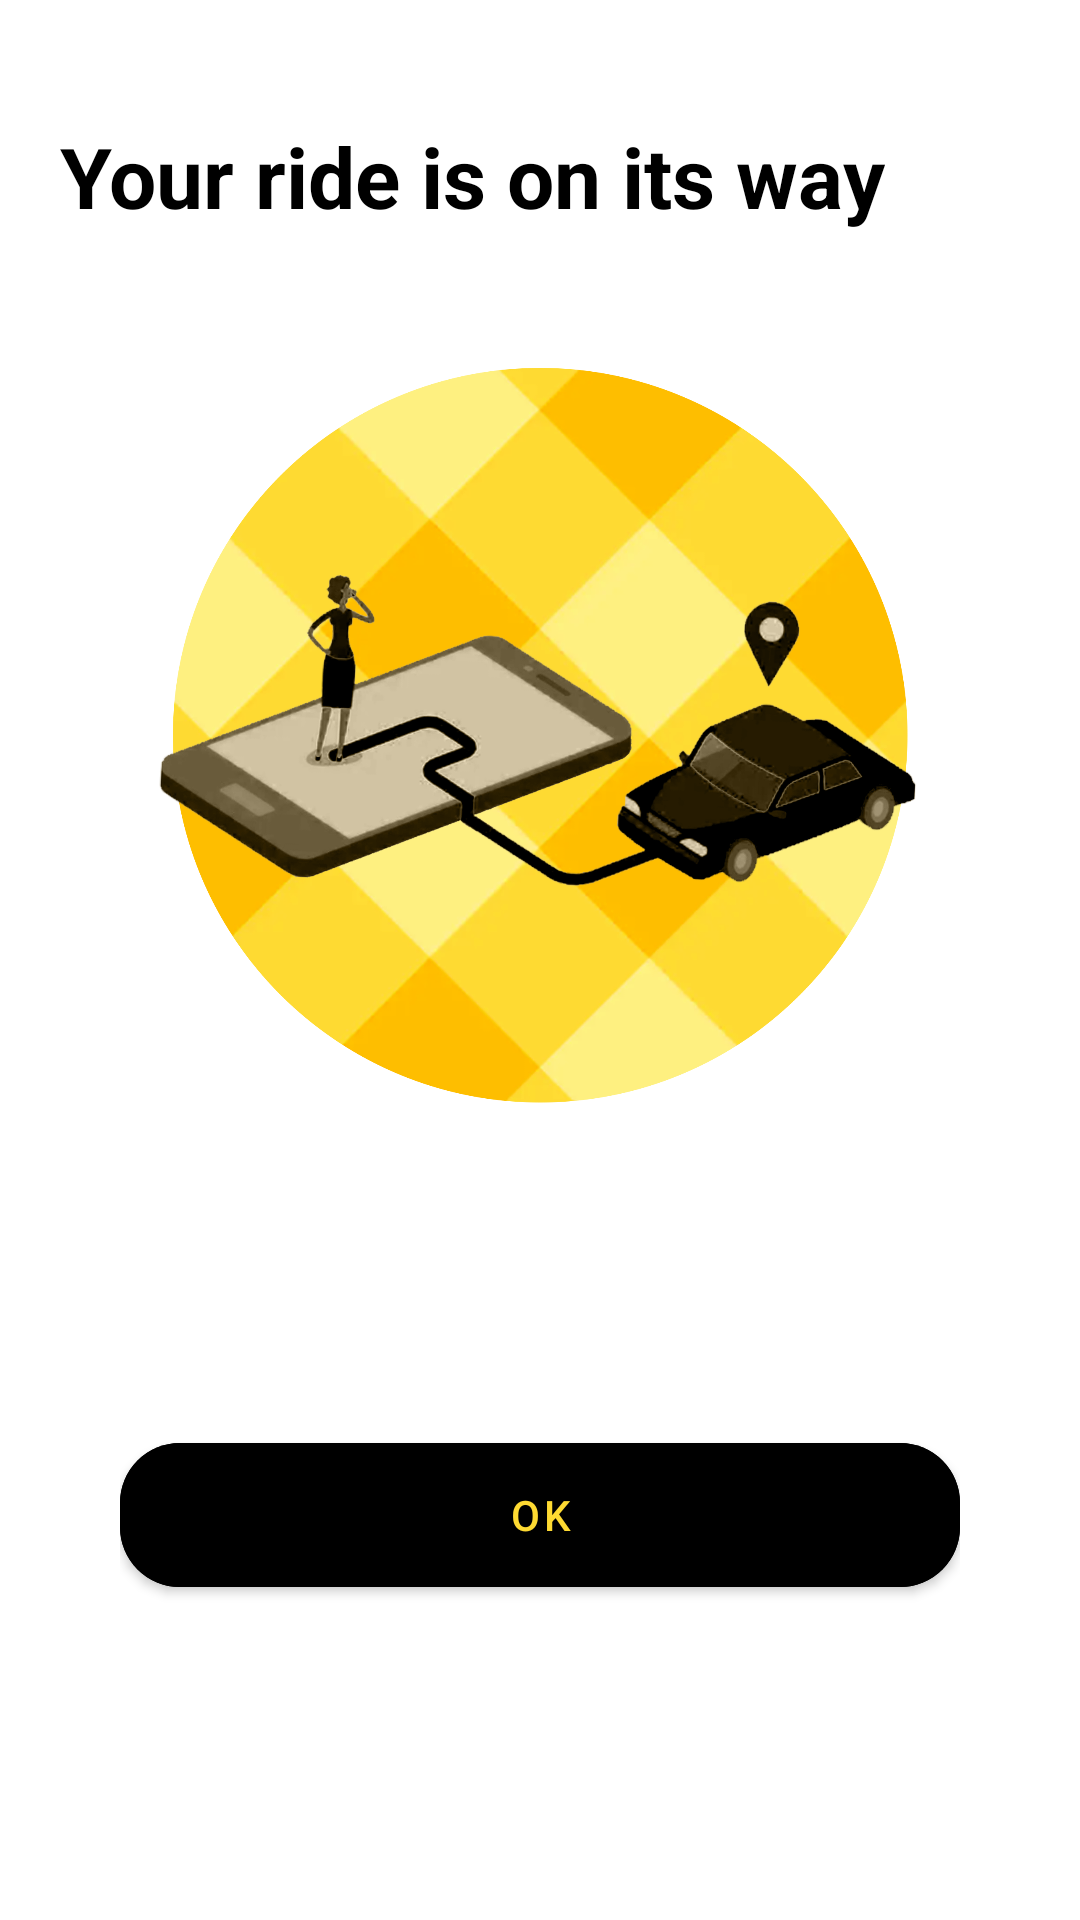

Reconstruct the res/layout file that produces this screen, plus the resources it refers to.
<!-- AndroidManifest.xml: application theme Theme.NaturalSignApp -->
<!-- res/layout/activity_eng_ride_coming.xml -->
<?xml version="1.0" encoding="utf-8"?>
<RelativeLayout xmlns:android="http://schemas.android.com/apk/res/android"
    xmlns:app="http://schemas.android.com/apk/res-auto"
    xmlns:tools="http://schemas.android.com/tools"
    android:layout_width="match_parent"
    android:layout_height="match_parent"
    android:background="@color/new_bg"
    tools:context=".screens.EngRideComing">

    <TextView
        android:layout_width="wrap_content"
        android:layout_height="wrap_content"
        android:layout_alignParentStart="true"
        android:layout_alignParentTop="true"
        android:layout_marginStart="20dp"
        android:layout_marginTop="40dp"
        android:text="Your ride is on its way"
        android:textColor="@color/black"
        android:textSize="28sp"
        android:textStyle="bold" />

    <LinearLayout
        android:layout_width="wrap_content"
        android:layout_height="wrap_content"
        android:layout_centerInParent="true"
        android:orientation="vertical">

        <ImageView
            android:id="@+id/videoView"
            android:layout_width="280dp"
            android:layout_height="280dp"
            android:layout_marginBottom="70dp"
            android:src="@drawable/pick_up" />

        <com.google.android.material.button.MaterialButton
            android:id="@+id/confirm_btn"
            android:layout_width="match_parent"
            android:layout_height="60dp"
            android:layout_marginTop="20dp"
            android:backgroundTint="@color/black"
            android:text="@string/ok"
            android:textColor="@color/app_bg"
            app:cornerRadius="20dp" />
    </LinearLayout>


</RelativeLayout>
<!-- resources referenced by this layout -->
<resources>
  <color name="app_bg">#FEDA32</color>
  <color name="black">#FF000000</color>
  <!-- drawable pick_up: png bitmap (drawable, 785748 bytes) -->
  <string name="ok">Ok</string>
  <style name="Theme.NaturalSignApp" parent="Theme.MaterialComponents.DayNight.NoActionBar">
          
          <item name="colorPrimary">@color/purple_500</item>
          <item name="colorPrimaryVariant">@color/purple_700</item>
          <item name="colorOnPrimary">@color/white</item>
          
          <item name="colorSecondary">@color/teal_200</item>
          <item name="colorSecondaryVariant">@color/teal_700</item>
          <item name="colorOnSecondary">@color/black</item>
          
          <item name="android:statusBarColor" tools:targetApi="l">@color/black</item>
          
      </style>
  <color name="purple_500">#FF6200EE</color>
  <color name="purple_700">#FF3700B3</color>
  <color name="white">#FFFFFFFF</color>
  <color name="teal_200">#FF03DAC5</color>
  <color name="teal_700">#FF018786</color>
</resources>
